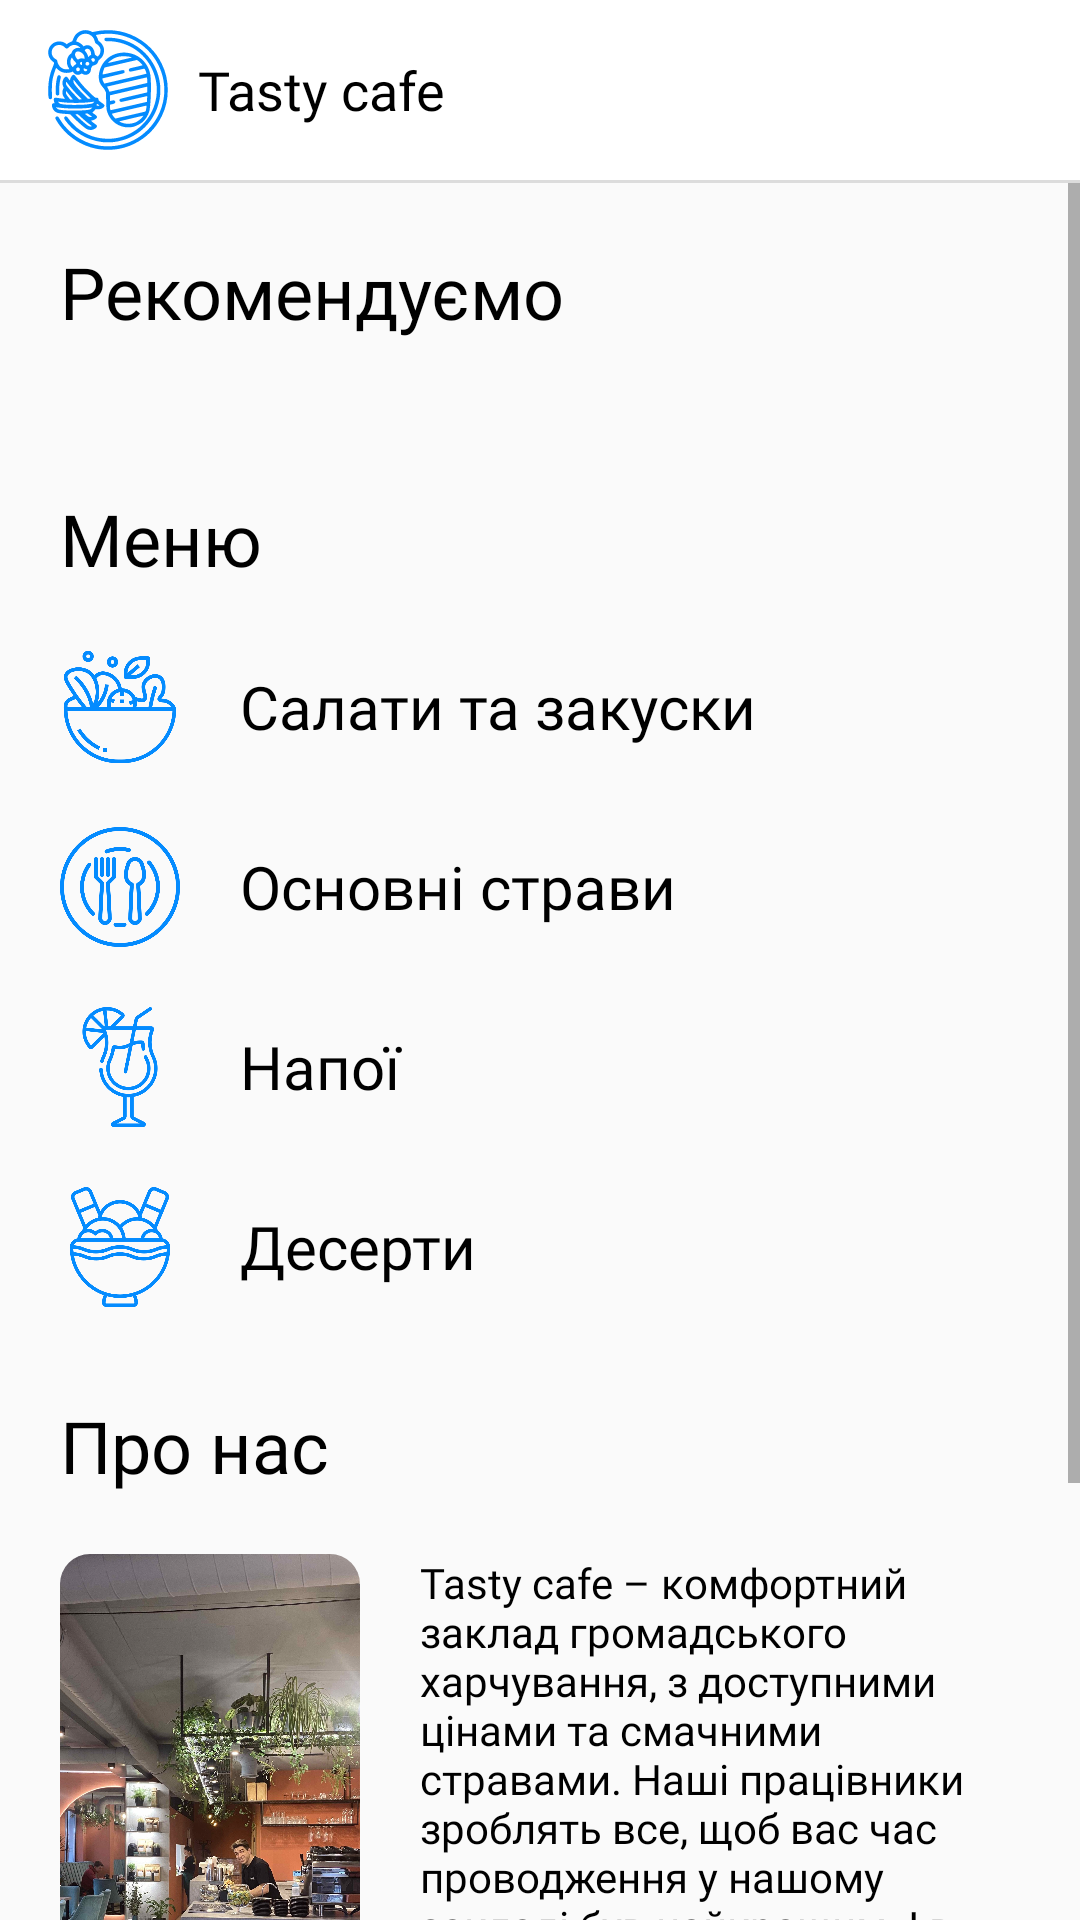

This screen was rendered from an Android layout file. Write that file and the resources it references.
<!-- AndroidManifest.xml: application theme Theme.TastyCafe -->
<!-- res/layout/activity_main.xml -->
<?xml version="1.0" encoding="utf-8"?>
<LinearLayout xmlns:android="http://schemas.android.com/apk/res/android"
    xmlns:app="http://schemas.android.com/apk/res-auto"
    xmlns:tools="http://schemas.android.com/tools"
    android:layout_width="match_parent"
    android:layout_height="match_parent"
    tools:context=".MainActivity"
    android:orientation="vertical">


    <androidx.appcompat.widget.Toolbar
        android:id="@+id/toolbarMain"
        android:layout_width="match_parent"
        android:layout_height="wrap_content"
        android:background="@color/white"
        android:minHeight="60dp"
        android:nestedScrollingEnabled="false"
        android:theme="?attr/actionBarTheme"
        android:textAlignment="gravity">
        <ImageView
            android:layout_width="40dp"
            android:layout_height="40dp"
            android:src="@drawable/app_icon"
            android:contentDescription="@string/image" />
        <TextView
            android:layout_width="wrap_content"
            android:layout_height="wrap_content"
            android:text="@string/app_name"
            android:fontFamily="@font/montserrat_regular"
            android:textSize="18sp"
            android:textColor="@color/black"
            android:paddingHorizontal="10dp"/>

    </androidx.appcompat.widget.Toolbar>

    <View
        android:id="@+id/divider2"
        android:layout_width="match_parent"
        android:layout_height="1dp"
        android:background="?android:attr/listDivider" />

    <ScrollView
        android:layout_width="match_parent"
        android:layout_height="wrap_content">
        <RelativeLayout
            android:layout_width="match_parent"
            android:layout_height="wrap_content"
            android:padding="20dp">

            <TextView
                android:id="@+id/recommendationText"
                android:layout_width="wrap_content"
                android:layout_height="wrap_content"
                android:fontFamily="@font/montserrat_medium"
                android:text="@string/recommendation"
                android:textColor="@color/black"
                android:textSize="24sp" />


            <androidx.recyclerview.widget.RecyclerView
                android:id="@+id/listRecommendation"
                android:layout_width="wrap_content"
                android:layout_height="wrap_content"
                android:layout_below="@id/recommendationText"
                android:layout_marginTop="20dp"
                android:animationCache="false" />

            <TextView
                android:id="@+id/menuText"
                android:layout_width="wrap_content"
                android:layout_height="wrap_content"
                android:layout_below="@id/listRecommendation"
                android:layout_marginTop="30dp"
                android:fontFamily="@font/montserrat_medium"
                android:text="@string/menu"
                android:textColor="@color/black"
                android:textSize="24sp"
                />

            <ImageView
                android:id="@+id/imageSalad"
                android:layout_width="40dp"
                android:layout_height="40dp"
                android:layout_below="@id/menuText"
                android:layout_marginTop="20dp"
                android:contentDescription="@string/image"
                android:onClick="onClickSalad"
                app:srcCompat="@drawable/salad"
                tools:ignore="TouchTargetSizeCheck,,DuplicateSpeakableTextCheck" />

            <TextView
                android:id="@+id/textSalad"
                android:layout_width="match_parent"
                android:layout_height="40dp"
                android:layout_below="@id/menuText"
                android:layout_marginStart="20dp"
                android:layout_marginTop="20dp"
                android:layout_toEndOf="@+id/imageSalad"
                android:fontFamily="@font/montserrat_regular"
                android:gravity="center_vertical"
                android:onClick="onClickSalad"
                android:text="@string/salad"
                android:textColor="@color/black"
                android:textSize="20sp"
                tools:ignore="TouchTargetSizeCheck" />

            <ImageView
                android:id="@+id/imageDish"
                android:layout_width="40dp"
                android:layout_height="40dp"
                android:layout_below="@id/imageSalad"
                android:layout_marginTop="20dp"
                android:onClick="onClickDish"
                app:srcCompat="@drawable/dish"
                tools:ignore="TouchTargetSizeCheck"
                android:contentDescription="@string/image"/>

            <TextView
                android:id="@+id/textDish"
                android:layout_width="match_parent"
                android:layout_height="40dp"
                android:layout_below="@id/textSalad"
                android:layout_marginStart="20dp"
                android:layout_marginTop="20dp"
                android:layout_toEndOf="@+id/imageDish"
                android:fontFamily="@font/montserrat_regular"
                android:gravity="center_vertical"
                android:onClick="onClickDish"
                android:text="@string/dish"
                android:textColor="@color/black"
                android:textSize="20sp"
                tools:ignore="TouchTargetSizeCheck" />

            <ImageView
                android:id="@+id/imageDrinks"
                android:layout_width="40dp"
                android:layout_height="40dp"
                android:layout_below="@id/imageDish"
                android:layout_marginTop="20dp"
                android:onClick="onClickDrinks"
                app:srcCompat="@drawable/cocktail"
                tools:ignore="TouchTargetSizeCheck"
                android:contentDescription="@string/image"/>

            <TextView
                android:id="@+id/textDrinks"
                android:layout_width="match_parent"
                android:layout_height="40dp"
                android:layout_below="@id/textDish"
                android:layout_marginStart="20dp"
                android:layout_marginTop="20dp"
                android:layout_toEndOf="@+id/imageDrinks"
                android:fontFamily="@font/montserrat_regular"
                android:gravity="center_vertical"
                android:onClick="onClickDrinks"
                android:text="@string/drinks"
                android:textColor="@color/black"
                android:textSize="20sp"
                tools:ignore="TouchTargetSizeCheck" />

            <ImageView
                android:id="@+id/imageDesert"
                android:layout_width="40dp"
                android:layout_height="40dp"
                android:layout_below="@id/imageDrinks"
                android:layout_marginTop="20dp"
                android:onClick="onClickDesert"
                app:srcCompat="@drawable/ice_cream"
                tools:ignore="TouchTargetSizeCheck"
                android:contentDescription="@string/image"/>

            <TextView
                android:id="@+id/textDesert"
                android:layout_width="match_parent"
                android:layout_height="40dp"
                android:layout_below="@id/textDrinks"
                android:layout_marginStart="20dp"
                android:layout_marginTop="20dp"
                android:layout_toEndOf="@+id/imageDrinks"
                android:fontFamily="@font/montserrat_regular"
                android:gravity="center_vertical"
                android:onClick="onClickDesert"
                android:text="@string/desert"
                android:textColor="@color/black"
                android:textSize="20sp"
                tools:ignore="TouchTargetSizeCheck" />

            <TextView
                android:id="@+id/textAbout"
                android:layout_width="wrap_content"
                android:layout_height="wrap_content"
                android:layout_below="@id/imageDesert"
                android:layout_marginTop="30dp"
                android:fontFamily="@font/montserrat_medium"
                android:text="@string/about"
                android:textColor="@color/black"
                android:textSize="24sp" />

            <androidx.cardview.widget.CardView
                android:id="@+id/imgAbout"
                android:layout_width="wrap_content"
                android:layout_height="wrap_content"
                android:layout_below="@id/textAbout"
                android:layout_marginTop="20dp"
                app:cardCornerRadius="10dp"
                app:cardElevation="0dp">

                <ImageView
                    android:id="@+id/imageCafe"
                    android:layout_width="100dp"
                    android:layout_height="200dp"
                    android:scaleType="centerCrop"
                    android:src="@drawable/cafe_photo"
                    android:contentDescription="@string/image"/>
            </androidx.cardview.widget.CardView>

            <TextView
                android:id="@+id/textAbout1"
                android:layout_width="wrap_content"
                android:layout_height="wrap_content"
                android:layout_below="@id/textAbout"
                android:layout_marginStart="20dp"
                android:layout_marginTop="20dp"
                android:layout_toEndOf="@+id/imgAbout"
                android:fontFamily="@font/montserrat_regular"
                android:text="@string/about_text1"
                android:textColor="@color/black"
                android:textSize="14sp" />
        </RelativeLayout>
    </ScrollView>
</LinearLayout>
<!-- resources referenced by this layout -->
<resources>
  <color name="black">#FF000000</color>
  <color name="white">#FFFFFFFF</color>
  <!-- drawable app_icon: vector/xml drawable (drawable, 11641 chars, omitted) -->
  <!-- drawable cafe_photo: jpg bitmap (drawable, 914063 bytes) -->
  <!-- drawable cocktail: png bitmap (drawable-v24, 58467 bytes) -->
  <!-- drawable dish: png bitmap (drawable-v24, 78161 bytes) -->
  <!-- drawable ice_cream: png bitmap (drawable-v24, 77555 bytes) -->
  <!-- drawable salad: png bitmap (drawable-v24, 73516 bytes) -->
  <string name="about">Про нас</string>
  <string name="about_text1">Tasty cafe – комфортний заклад громадського харчування, з доступними цінами та смачними стравами. Наші працівники зроблять все, щоб вас час проводження у нашому закладі був найкращим. І в нас є смачна кава)
          \n\nГрафік роботи: пн–пт 8:00 – 19:00; сб–нд 8:00 – 22:00\nВул. Шевченка 28 а; +380 96 656 5454
          \n\nРозробив Sviat Kuzbyt, демонстраційний додаток. Травень - червень 2022</string>
  <string name="app_name">Tasty cafe</string>
  <string name="desert">Десерти</string>
  <string name="dish">Основні страви</string>
  <string name="drinks">Напої</string>
  <string name="image">Зображення</string>
  <string name="menu">Меню</string>
  <string name="recommendation">Рекомендуємо</string>
  <string name="salad">Салати та закуски</string>
  <style name="Theme.TastyCafe" parent="Theme.AppCompat.Light.NoActionBar">
          
          <item name="colorPrimary">@color/gray</item>
          <item name="colorPrimaryDark">@color/white</item>
          <item name="colorAccent">@color/teal_200</item>
          
          <item name="android:windowLightStatusBar">true</item>
      </style>
  <color name="gray">#808080</color>
  <color name="teal_200">#048BFE</color>
</resources>
